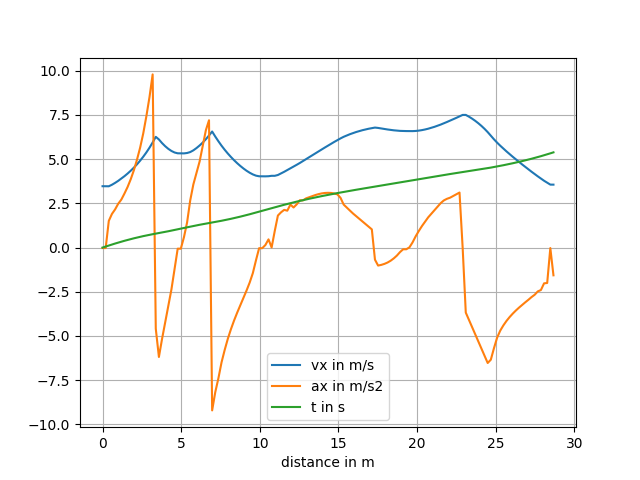

Data behind this chart, as committed beside it:
# 701487d8-28c5-4ec7-af4e-2053ffd6ffc2
# a0a0bec20cd04ebb0623bc756896de2b82ca52…
# s_m; x_m; y_m; psi_rad; kappa_radpm; vx_mps; ax_mps2
0.0000000; 6.401; 8.858; 1.482; 0.8272; 3.47; -0.02684
0.1991; 6.202; 8.859; 1.646; 0.8313; 3.468; -0.02684
0.3983; 6.005; 8.829; 1.799; 0.7041; 3.467; 1.511
0.5974; 5.815; 8.771; 1.932; 0.6394; 3.553; 1.902
0.7966; 5.634; 8.689; 2.054; 0.5841; 3.658; 2.156
0.9957; 5.463; 8.587; 2.164; 0.5262; 3.773; 2.477
1.195; 5.304; 8.467; 2.264; 0.4764; 3.902; 2.713
1.394; 5.157; 8.333; 2.354; 0.4236; 4.038; 3.056
1.593; 5.021; 8.187; 2.433; 0.3729; 4.186; 3.427
1.792; 4.897; 8.031; 2.502; 0.3226; 4.346; 3.865
1.991; 4.783; 7.868; 2.562; 0.2734; 4.519; 4.371
2.191; 4.678; 7.699; 2.611; 0.2246; 4.708; 4.973
2.39; 4.581; 7.525; 2.651; 0.178; 4.914; 5.647
2.589; 4.49; 7.348; 2.682; 0.132; 5.138; 6.458
2.788; 4.404; 7.168; 2.704; 0.0864; 5.382; 7.433
2.987; 4.321; 6.987; 2.717; 0.04412; 5.651; 8.52
3.186; 4.24; 6.806; 2.722; 0.003574; 5.943; 9.795
3.385; 4.158; 6.624; 2.718; -0.03546; 6.263; -4.589
3.585; 4.075; 6.443; 2.708; -0.07367; 6.115; -6.189
3.784; 3.99; 6.263; 2.689; -0.1113; 5.91; -5.171
3.983; 3.901; 6.085; 2.663; -0.1491; 5.733; -4.236
4.182; 3.806; 5.91; 2.63; -0.1871; 5.584; -3.324
4.381; 3.705; 5.738; 2.589; -0.2258; 5.464; -2.367
4.58; 3.597; 5.571; 2.54; -0.2662; 5.377; -1.229
4.779; 3.48; 5.41; 2.482; -0.3108; 5.332; -0.06336
4.979; 3.353; 5.257; 2.416; -0.3521; 5.329; -0.06336
5.178; 3.215; 5.112; 2.348; -0.3295; 5.327; 0.5877
5.377; 3.069; 4.977; 2.286; -0.2976; 5.349; 1.423
5.576; 2.915; 4.851; 2.231; -0.249; 5.402; 2.669
5.775; 2.755; 4.733; 2.186; -0.2103; 5.499; 3.572
5.974; 2.59; 4.621; 2.147; -0.1806; 5.627; 4.209
6.173; 2.421; 4.515; 2.114; -0.1517; 5.774; 4.869
6.372; 2.249; 4.415; 2.087; -0.1184; 5.94; 5.744
6.572; 2.075; 4.319; 2.066; -0.08722; 6.129; 6.64
6.771; 1.899; 4.225; 2.052; -0.05439; 6.341; 7.2
6.97; 1.722; 4.134; 2.045; -0.02048; 6.563; -9.212
7.169; 1.545; 4.043; 2.044; 0.01436; 6.278; -8.179
7.368; 1.368; 3.952; 2.051; 0.05259; 6.013; -7.394
7.567; 1.192; 3.859; 2.064; 0.0807; 5.763; -6.495
7.766; 1.017; 3.763; 2.084; 0.1167; 5.534; -5.796
7.966; 0.8452; 3.663; 2.11; 0.1507; 5.321; -5.165
8.165; 0.676; 3.558; 2.144; 0.1864; 5.124; -4.62
8.364; 0.5109; 3.447; 2.185; 0.2226; 4.941; -4.129
8.563; 0.3508; 3.328; 2.233; 0.2601; 4.772; -3.682
8.762; 0.1972; 3.202; 2.288; 0.2988; 4.616; -3.261
8.961; 0.05128; 3.066; 2.352; 0.3391; 4.473; -2.85
9.16; -0.08511; 2.921; 2.423; 0.3811; 4.344; -2.424
9.36; -0.2101; 2.766; 2.504; 0.4253; 4.231; -1.975
9.559; -0.3215; 2.601; 2.593; 0.471; 4.137; -1.443
9.758; -0.417; 2.426; 2.691; 0.5194; 4.067; -0.7204
9.957; -0.4939; 2.243; 2.8; 0.5731; 4.032; -0.03623
10.16; -0.5495; 2.052; 2.918; 0.6157; 4.03; -0.03623
10.36; -0.5817; 1.855; 3.04; 0.6052; 4.028; 0.1432
10.55; -0.5901; 1.656; -3.125; 0.5834; 4.035; 0.463
10.75; -0.5751; 1.458; -3.007; 0.6046; 4.058; 0.006332
10.95; -0.537; 1.263; -2.892; 0.5477; 4.059; 0.9418
11.15; -0.4779; 1.073; -2.79; 0.4838; 4.104; 1.811
11.35; -0.4005; 0.8892; -2.697; 0.4536; 4.191; 1.993
... 88 more rows
